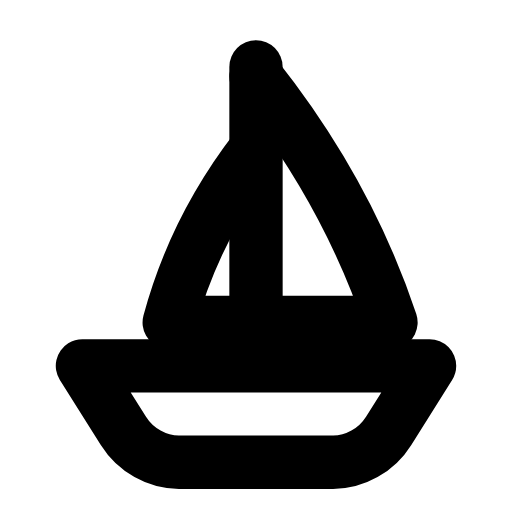
t = 0.00 s
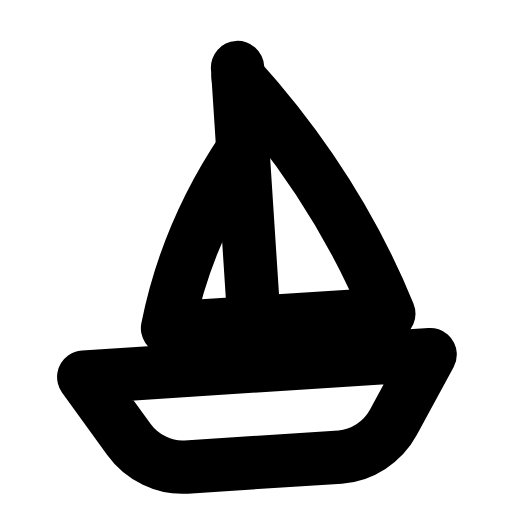
t = 0.30 s
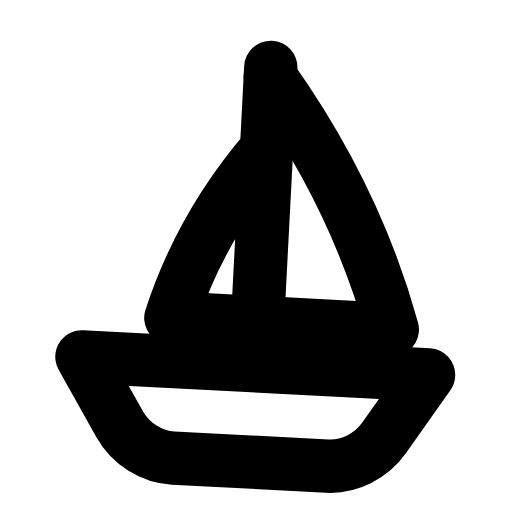
t = 0.61 s
t = 0.90 s: frame unchanged from t = 0.00 s, image omitted
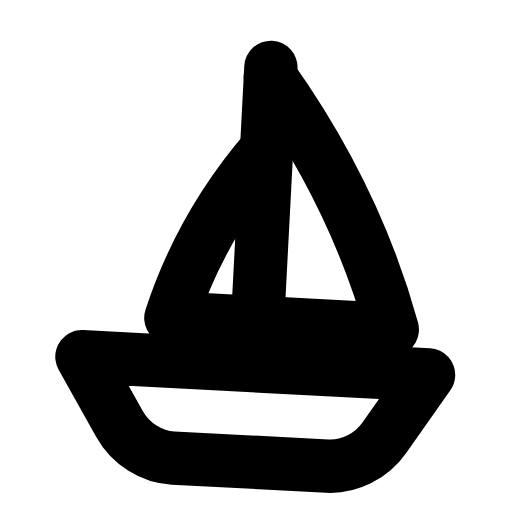
t = 1.22 s
t = 1.54 s: frame unchanged from t = 0.00 s, image omitted

The animated SVG that drew these frames (rendered in a browser with its animation timeline set to each time). Animation: 1 SMIL element (animateTransform=1); one cycle of 1.85 s, repeats indefinitely.

<svg xmlns="http://www.w3.org/2000/svg" width="24" height="24" viewBox="0 0 24 24" fill="none"><g transform="translate(-1.56 -1.609) scale(1.13)"><g><animateTransform attributeName="transform" type="rotate" values="0 12 16;0 12 16;-4.5 12 16;3 12 16;0 12 16;0 12 16;3 12 16;-4.5 12 16;0 12 16;0 12 16;0 12 16" keyTimes="0;0.135;0.2475;0.36;0.45;0.6;0.66;0.735;0.81;0.9;1" dur="1.85s" repeatCount="indefinite" calcMode="spline" keySplines="0.16 1 0.3 1;0.16 1 0.3 1;0.16 1 0.3 1;0.16 1 0.3 1;0.16 1 0.3 1;0.16 1 0.3 1;0.16 1 0.3 1;0.16 1 0.3 1;0.16 1 0.3 1;0.16 1 0.3 1"/><line stroke="currentColor" stroke-width="2.212" stroke-linecap="round" stroke-linejoin="round" fill="none" x1="12" y1="4.2" x2="12" y2="14.8"></line><path stroke="currentColor" stroke-width="2.212" stroke-linecap="round" stroke-linejoin="round" fill="none" d="M12 4.6C14.3 7.5 16.3 10.9 17.6 14.8L12 14.8"></path><path stroke="currentColor" stroke-width="2.212" stroke-linecap="round" stroke-linejoin="round" fill="none" d="M12 7.6C10.3 9.8 9.1 12.2 8.4 14.8L12 14.8"></path><path stroke="currentColor" stroke-width="2.212" stroke-linecap="round" stroke-linejoin="round" fill="none" d="M4.8 16.6L19.2 16.6L17.5 19.3C17 20.1 16.1 20.6 15.2 20.6L8.8 20.6C7.9 20.6 7 20.1 6.5 19.3L4.8 16.6Z"></path></g></g></svg>
